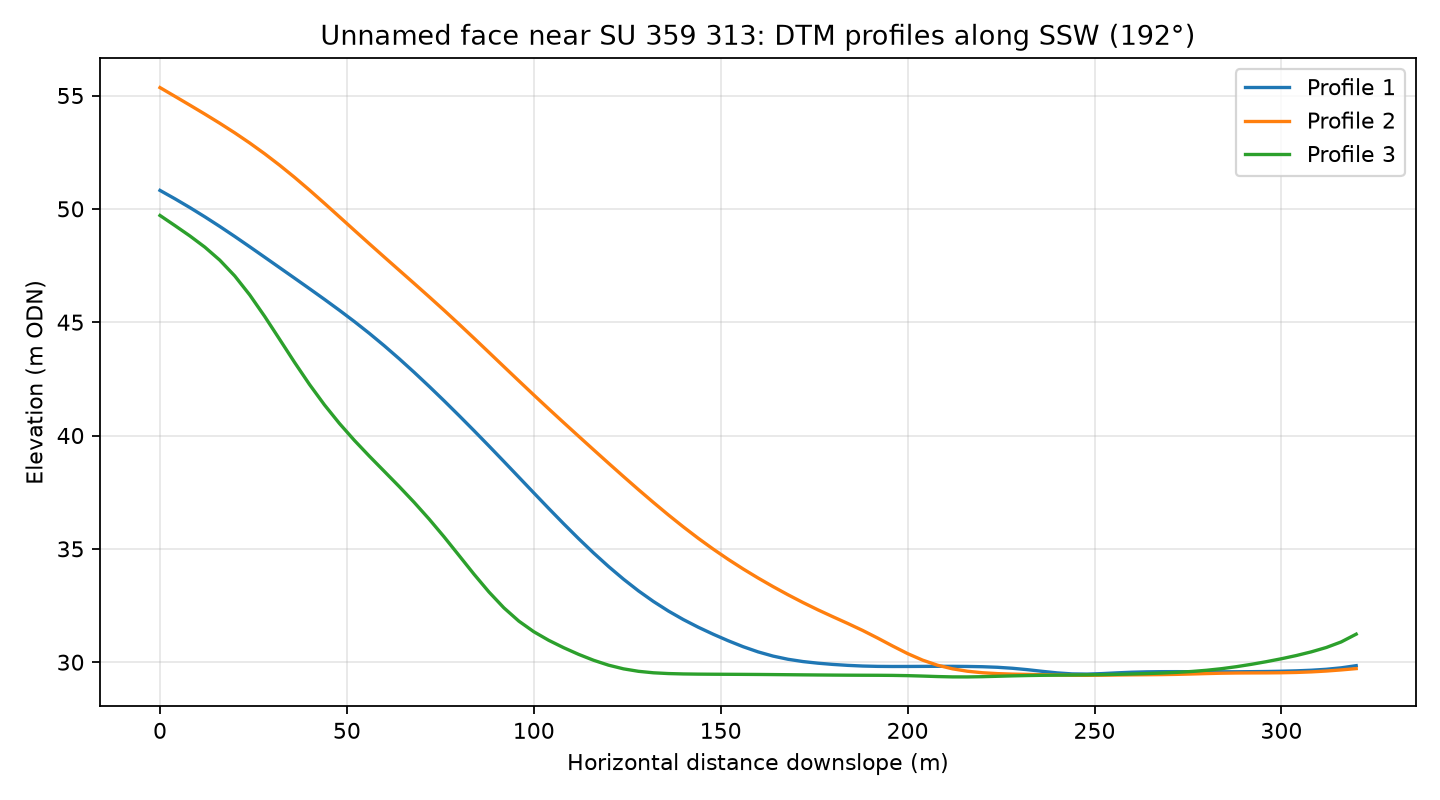

The table this chart was drawn from, first rows:
profile, distance_m, elevation_m
1, 0.0, 50.81
1, 4.0, 50.44
1, 8.0, 50.06
1, 12.0, 49.65
1, 16.0, 49.22
1, 20.0, 48.78
1, 24.0, 48.33
1, 28.0, 47.87
1, 32.0, 47.41
1, 36.0, 46.94
1, 40.0, 46.48
1, 44.0, 46.01
1, 48.0, 45.53
1, 52.0, 45.03
1, 56.0, 44.51
1, 60.0, 43.96
1, 64.0, 43.39
1, 68.0, 42.79
1, 72.0, 42.17
1, 76.0, 41.53
1, 80.0, 40.88
1, 84.0, 40.22
1, 88.0, 39.54
1, 92.0, 38.85
1, 96.0, 38.16
1, 100.0, 37.47
1, 104.0, 36.78
1, 108.0, 36.11
1, 112.0, 35.45
1, 116.0, 34.82
1, 120.0, 34.22
1, 124.0, 33.66
1, 128.0, 33.15
1, 132.0, 32.68
1, 136.0, 32.26
1, 140.0, 31.88
1, 144.0, 31.54
1, 148.0, 31.23
1, 152.0, 30.95
1, 156.0, 30.68
1, 160.0, 30.45
1, 164.0, 30.27
1, 168.0, 30.13
1, 172.0, 30.03
1, 176.0, 29.96
1, 180.0, 29.9
1, 184.0, 29.86
1, 188.0, 29.83
1, 192.0, 29.81
1, 196.0, 29.81
1, 200.0, 29.81
1, 204.0, 29.81
1, 208.0, 29.82
1, 212.0, 29.82
1, 216.0, 29.81
1, 220.0, 29.8
1, 224.0, 29.78
1, 228.0, 29.73
1, 232.0, 29.67
1, 236.0, 29.6
... 183 more rows
